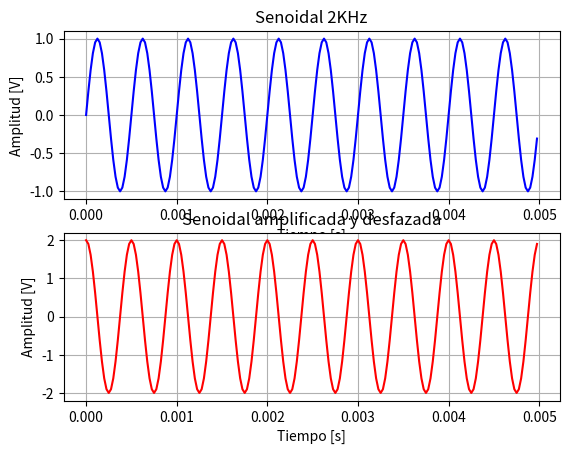
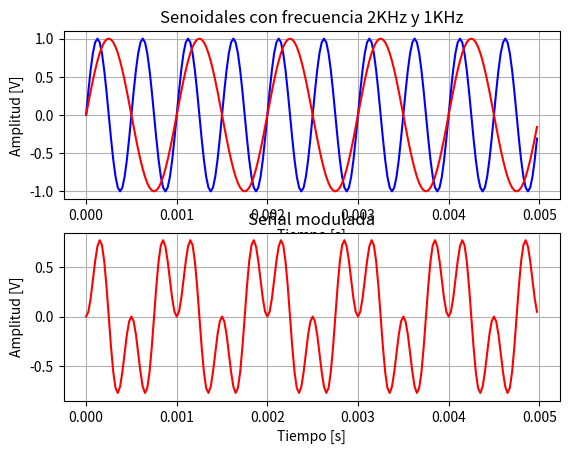
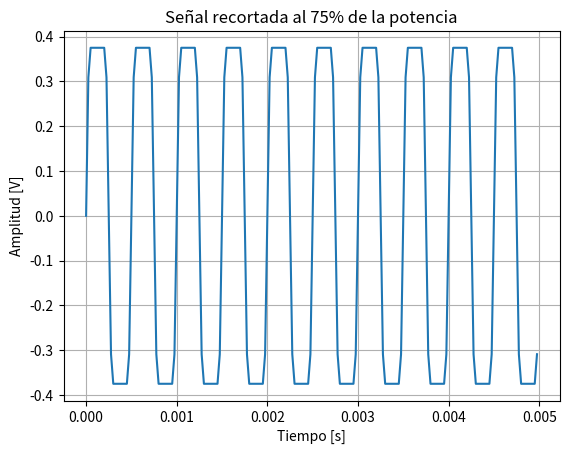
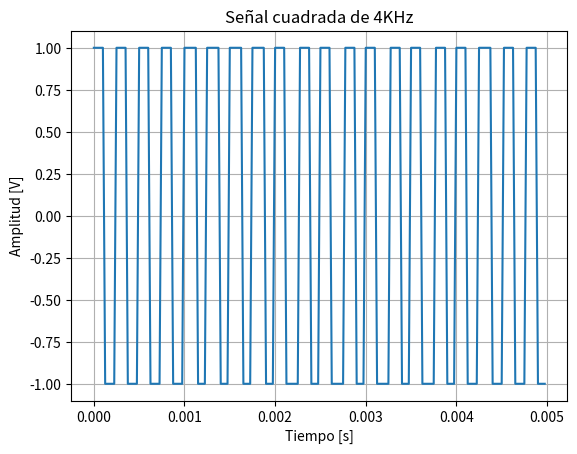

These figures' Python source, in order:

import numpy as np
import matplotlib.pyplot as plt


def mi_funcion_sen(vmax, dc, ff, ph, nn, fs):
    
    n = np.arange(0,nn)
    tt = n/fs
    w0 = 2 * np.pi * ff
    xx = dc + vmax * np.sin(w0 * tt + ph)
    
    return tt, xx

def mi_funcion_mod(vmax, dc, ff, ph, nn, fs):
    
    n = np.arange(0,nn)
    tt = n/fs
    w0 = 2 * np.pi * ff
    xx = (dc + vmax * np.sin(w0 * tt + ph))*(dc + vmax * np.sin((w0/2) * tt +ph))
    
    return tt, xx

from scipy import signal
def mi_funcion_cuad(vmax=1, dc=0, ff=1, ph=0, nn=1000, fs=1000, duty=0.5):
    tt = np.arange(0,nn)/fs
    xx = signal.square(2 * np.pi * ff * tt + ph, duty=duty)
    xx = dc + (vmax * xx)
    # Asegurar forma Nx1
    tt = tt.reshape(-1,1)
    xx = xx.reshape(-1,1)
    
    return tt, xx

#%%
N = 200
fs1 = 40000  #resolucion espectral de 10 Hz
vmax1=1
dc1=0
f1=2000
ph1=0
t1,x1 = mi_funcion_sen(vmax=vmax1,dc=dc1,ff=f1,ph=ph1,nn=N,fs=fs1)

vmax2=2
dc2=0
f2=f1
ph2= np.pi / 2
t2,x2 = mi_funcion_sen(vmax=vmax2,dc=dc2,ff=f2,ph=ph2,nn=N,fs=fs1)

fig, axs = plt.subplots(2, 1)
axs[0].plot(t1, x1, color='blue')
axs[0].set_title('Senoidal 2KHz')
axs[0].set_xlabel('Tiempo [s]')
axs[0].set_ylabel('Amplitud [V]')
axs[0].grid(True)

# Plot on the second subplot
axs[1].plot(t2, x2, color='red')
axs[1].set_title('Senoidal amplificada y desfazada')
axs[1].set_xlabel('Tiempo [s]')
axs[1].set_ylabel('Amplitud [V]')
axs[1].grid(True)

ta,xa = mi_funcion_sen(vmax=vmax1,dc=dc1,ff=f1/2,ph=ph1,nn=N,fs=fs1)
t3,x3 = mi_funcion_mod(vmax=vmax1,dc=dc1,ff=f1,ph=ph1,nn=N,fs=fs1)

fig, ax = plt.subplots(2, 1)
ax[0].plot(t1, x1, color='blue')
ax[0].plot(ta,xa,color='red')
ax[0].set_title('Senoidales con frecuencia 2KHz y 1KHz')
ax[0].set_xlabel('Tiempo [s]')
ax[0].set_ylabel('Amplitud [V]')
ax[0].grid(True)

# Plot on the second subplot
ax[1].plot(t3, x3, color='red')
ax[1].set_title('Señal modulada')
ax[1].set_xlabel('Tiempo [s]')
ax[1].set_ylabel('Amplitud [V]')
ax[1].grid(True)

threshold= 0.75 * (vmax1**2)/2
x4 = np.clip(x1,-threshold,threshold)
plt.figure(6)
plt.plot(t1,x4)
plt.title('Señal recortada al 75% de la potencia')
plt.xlabel('Tiempo [s]')
plt.ylabel('Amplitud [V]')
plt.grid(True)
plt.show()

t5,x5 = mi_funcion_cuad(vmax=vmax1,dc=dc1,ff=4000,ph=ph1,nn=N,fs=fs1,duty=0.5)
plt.figure(7)
plt.plot(t5,x5)
plt.title('Señal cuadrada de 4KHz')
plt.xlabel('Tiempo [s]')
plt.ylabel('Amplitud [V]')
plt.grid(True)
plt.show()